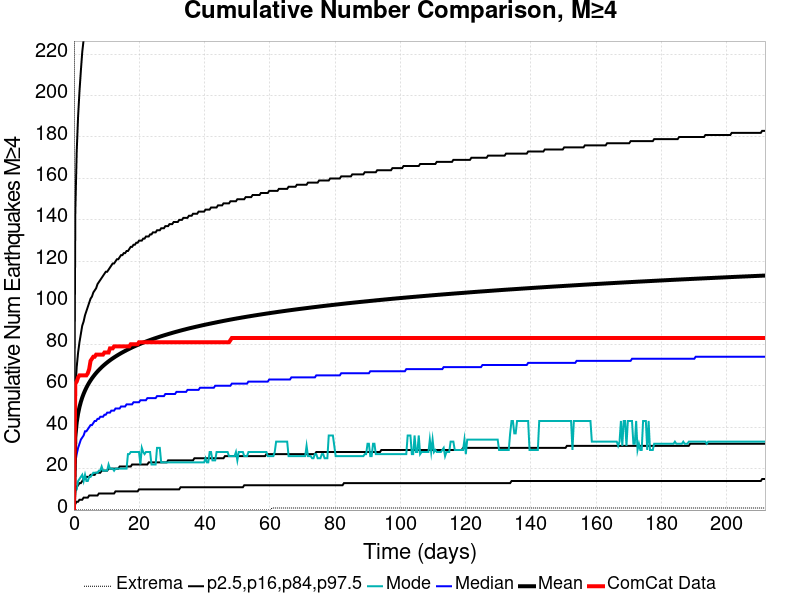

Data behind this chart, as committed beside it:
Time (days), ComCat Data, Simulation Mean, Simulation Median, Simulation Mode, Simulation Minimum, Simulation Maximum, 2.5 %-ile, 16 %-ile, 84 %-ile, 97.5 %-ile
0.0, 0.0, 0.0, 0.0, 0.0, 0.0, 0.0, 0.0, 0.0, 0.0, 0.0
0.4244, 61.0, 35.34, 23.0, 10.0, 0.0, 2121, 3.0, 9.0, 58.0, 144.0
0.8487, 62.0, 42.3, 27.0, 10.0, 0.0, 2484, 4.0, 11.0, 69.0, 173.0
1.273, 64.0, 46.58, 30.0, 14.0, 0.0, 2713, 4.0, 12.0, 76.0, 190.0
1.697, 65.0, 49.73, 32.0, 15.0, 0.0, 2888, 5.0, 13.0, 81.0, 202.0
2.122, 65.0, 52.24, 34.0, 16.0, 0.0, 3015, 5.0, 13.0, 85.0, 212.0
2.546, 65.0, 54.32, 35.0, 17.0, 0.0, 3110, 5.0, 14.0, 89.0, 221.0
2.971, 65.0, 56.1, 36.0, 14.0, 0.0, 3204, 6.0, 15.0, 91.0, 227.0
3.395, 65.0, 57.66, 38.0, 17.0, 0.0, 3304, 6.0, 15.0, 94.0, 233.0
3.819, 65.0, 59.07, 38.0, 14.0, 0.0, 3378, 6.0, 16.0, 96.0, 239.0
4.244, 66.0, 60.34, 39.0, 14.0, 0.0, 3428, 6.0, 16.0, 98.0, 244.0
4.668, 68.0, 61.5, 40.0, 16.0, 0.0, 3490, 7.0, 16.0, 100.0, 249.0
5.092, 72.0, 62.56, 41.0, 16.0, 0.0, 3540, 7.0, 17.0, 102.0, 253.0
5.517, 73.0, 63.54, 41.0, 17.0, 0.0, 3594, 7.0, 17.0, 103.0, 257.0
5.941, 74.0, 64.45, 42.0, 18.0, 0.0, 3623, 7.0, 17.0, 105.0, 260.0
6.366, 74.0, 65.3, 43.0, 18.0, 0.0, 3650, 7.0, 17.0, 106.0, 264.0
6.79, 75.0, 66.11, 43.0, 18.0, 0.0, 3676, 7.0, 18.0, 107.0, 267.0
7.214, 75.0, 66.87, 44.0, 18.0, 0.0, 3705, 7.0, 18.0, 109.0, 270.0
7.639, 75.0, 67.58, 44.0, 19.0, 0.0, 3730, 8.0, 18.0, 110.0, 273.0
8.063, 75.0, 68.27, 45.0, 19.0, 0.0, 3761, 8.0, 18.0, 111.0, 276.0
8.487, 75.0, 68.92, 45.0, 21.0, 0.0, 3798, 8.0, 19.0, 112.0, 278.0
8.912, 75.0, 69.54, 45.0, 19.0, 0.0, 3824, 8.0, 19.0, 113.0, 280.0
9.336, 76.0, 70.12, 46.0, 19.0, 0.0, 3849, 8.0, 19.0, 114.0, 283.0
9.76, 76.0, 70.69, 46.0, 19.0, 0.0, 3878, 8.0, 19.0, 115.0, 285.0
10.18, 76.0, 71.23, 47.0, 19.0, 0.0, 3894, 8.0, 19.0, 115.0, 286.0
10.61, 76.0, 71.75, 47.0, 22.0, 0.0, 3911, 8.0, 20.0, 116.0, 289.0
11.03, 78.0, 72.26, 47.0, 20.0, 0.0, 3942, 8.0, 20.0, 117.0, 291.0
11.46, 78.0, 72.74, 48.0, 20.0, 0.0, 3968, 8.0, 20.0, 118.0, 293.0
11.88, 78.0, 73.21, 48.0, 20.0, 0.0, 3994, 8.0, 20.0, 119.0, 294.0
12.31, 79.0, 73.65, 48.0, 19.0, 0.0, 4008, 8.0, 20.0, 119.0, 296.0
12.73, 79.0, 74.08, 49.0, 20.0, 0.0, 4036, 9.0, 20.0, 120.0, 298.0
13.16, 79.0, 74.5, 49.0, 20.0, 0.0, 4066, 9.0, 20.0, 121.0, 300.0
13.58, 79.0, 74.91, 49.0, 20.0, 0.0, 4078, 9.0, 20.0, 121.0, 301.0
14, 79.0, 75.31, 49.0, 20.0, 0.0, 4102, 9.0, 21.0, 122.0, 303.0
14.43, 79.0, 75.7, 50.0, 20.0, 0.0, 4139, 9.0, 21.0, 123.0, 305.0
14.85, 79.0, 76.07, 50.0, 20.0, 0.0, 4161, 9.0, 21.0, 123.0, 306.0
15.28, 79.0, 76.44, 50.0, 20.0, 0.0, 4182, 9.0, 21.0, 124.0, 307.0
15.7, 79.0, 76.79, 50.0, 20.0, 0.0, 4197, 9.0, 21.0, 124.0, 309.0
16.13, 79.0, 77.14, 51.0, 20.0, 0.0, 4214, 9.0, 21.0, 125.0, 310.0
16.55, 79.0, 77.49, 51.0, 27.0, 0.0, 4231, 9.0, 21.0, 125.0, 311.0
16.97, 79.0, 77.82, 51.0, 27.0, 0.0, 4253, 9.0, 21.0, 126.0, 312.0
17.4, 80.0, 78.16, 51.0, 28.0, 0.0, 4272, 9.0, 21.0, 127.0, 314.0
17.82, 80.0, 78.48, 51.0, 28.0, 0.0, 4296, 9.0, 22.0, 127.0, 315.0
18.25, 80.0, 78.79, 52.0, 28.0, 0.0, 4318, 9.0, 22.0, 128.0, 316.0
18.67, 80.0, 79.1, 52.0, 28.0, 0.0, 4331, 9.0, 22.0, 128.0, 318.0
19.1, 80.0, 79.39, 52.0, 28.0, 0.0, 4341, 9.0, 22.0, 129.0, 319.0
19.52, 80.0, 79.68, 52.0, 28.0, 0.0, 4357, 9.0, 22.0, 129.0, 320.0
19.95, 81.0, 79.96, 52.0, 28.0, 0.0, 4370, 10.0, 22.0, 130.0, 321.0
20.37, 81.0, 80.24, 53.0, 22.0, 0.0, 4382, 10.0, 22.0, 130.0, 322.0
20.79, 81.0, 80.51, 53.0, 30.0, 0.0, 4394, 10.0, 22.0, 130.0, 323.0
21.22, 81.0, 80.78, 53.0, 28.0, 0.0, 4405, 10.0, 22.0, 131.0, 324.0
21.64, 81.0, 81.05, 53.0, 27.0, 0.0, 4423, 10.0, 22.0, 131.0, 324.0
22.07, 81.0, 81.3, 53.0, 28.0, 0.0, 4437, 10.0, 22.0, 132.0, 326.0
22.49, 81.0, 81.56, 54.0, 28.0, 0.0, 4446, 10.0, 22.0, 132.0, 327.0
22.92, 81.0, 81.81, 54.0, 28.0, 0.0, 4455, 10.0, 23.0, 132.0, 328.0
23.34, 81.0, 82.05, 54.0, 28.0, 0.0, 4464, 10.0, 23.0, 133.0, 328.0
23.76, 81.0, 82.29, 54.0, 22.0, 0.0, 4473, 10.0, 23.0, 133.0, 329.0
24.19, 81.0, 82.53, 54.0, 22.0, 0.0, 4482, 10.0, 23.0, 134.0, 330.0
24.61, 81.0, 82.76, 54.0, 22.0, 0.0, 4493, 10.0, 23.0, 134.0, 330.0
25.04, 81.0, 82.99, 54.0, 22.0, 0.0, 4503, 10.0, 23.0, 134.0, 332.0
... 440 more rows
